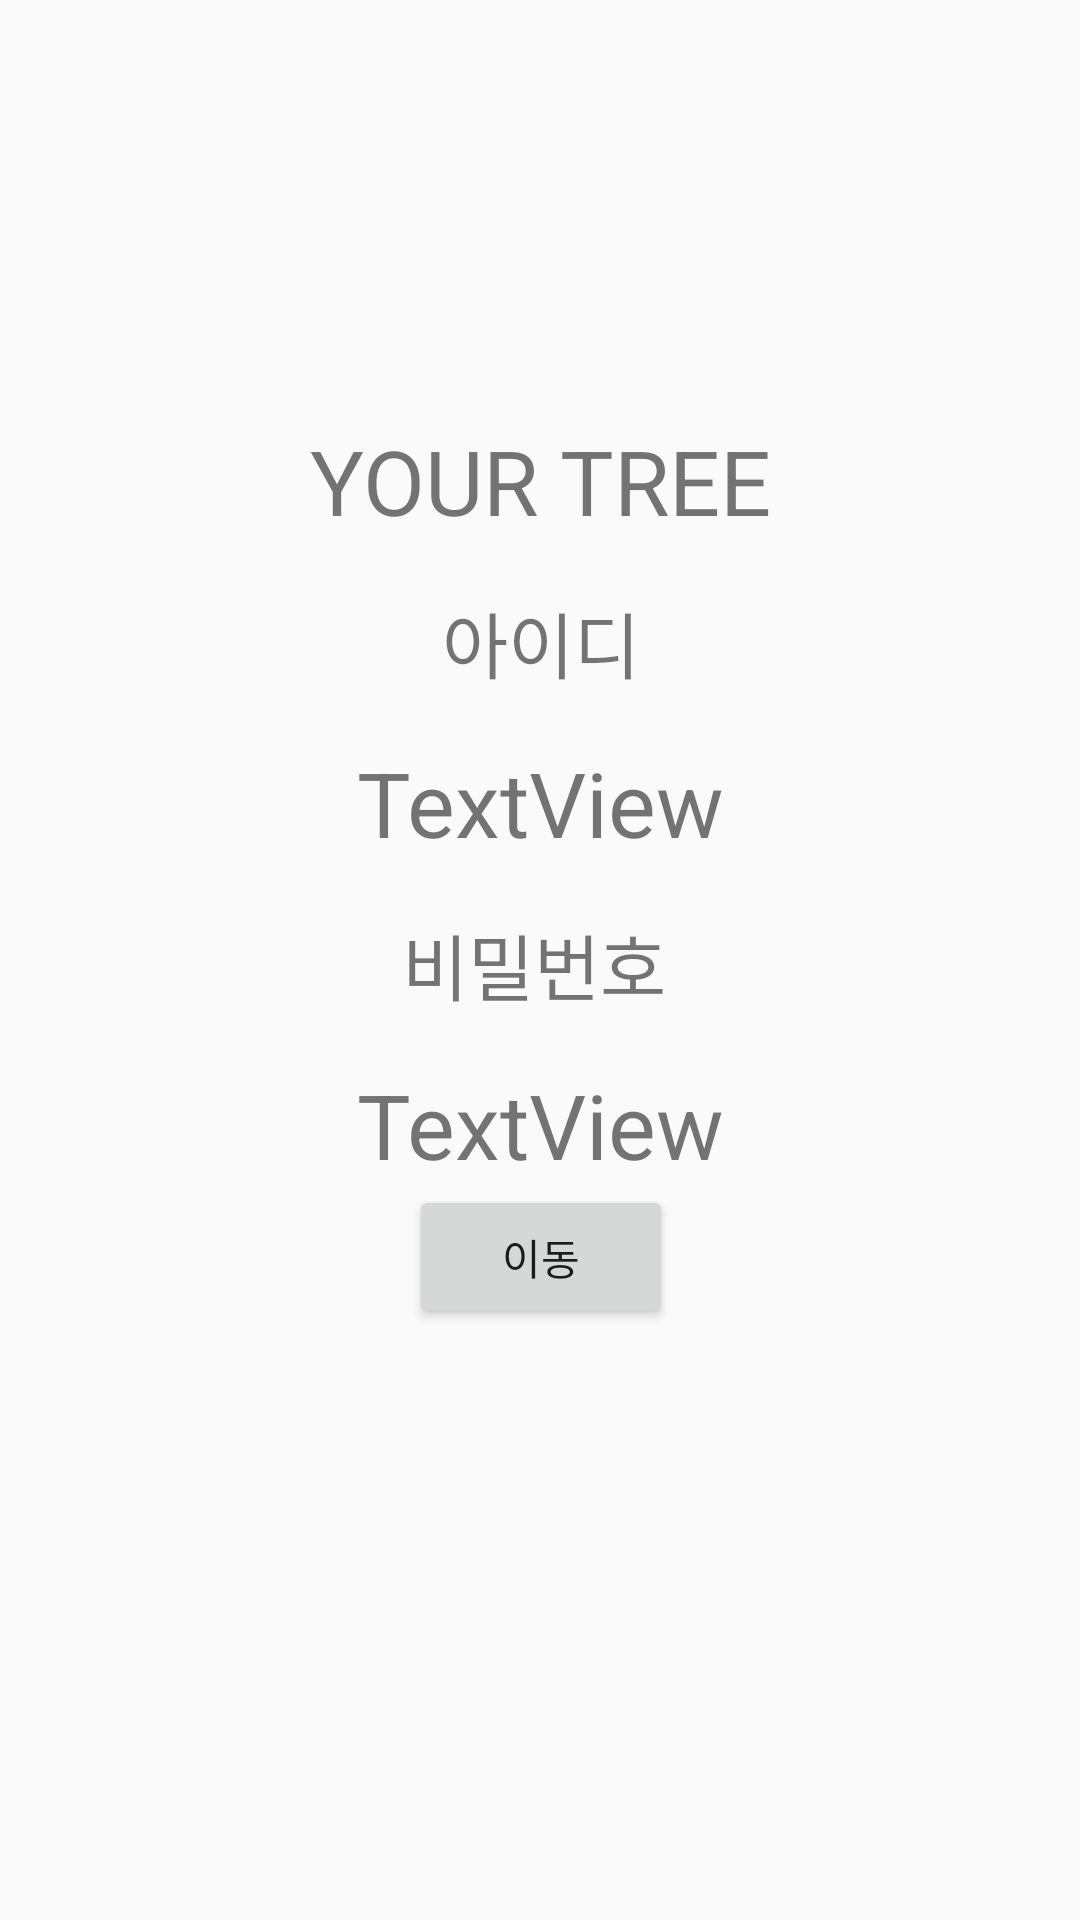

Here is an Android app screen rendered from its layout file. Give the layout XML and the strings, colors and styles it references.
<!-- AndroidManifest.xml: application theme AppTheme.NoActionBar -->
<!-- res/layout/activity_login_success.xml -->
<?xml version="1.0" encoding="utf-8"?>
<androidx.constraintlayout.widget.ConstraintLayout xmlns:android="http://schemas.android.com/apk/res/android"
    xmlns:app="http://schemas.android.com/apk/res-auto"
    xmlns:tools="http://schemas.android.com/tools"
    android:layout_width="match_parent"
    android:layout_height="match_parent"
    tools:context=".login_success">

    <TextView
        android:id="@+id/textView"
        android:layout_width="wrap_content"
        android:layout_height="wrap_content"
        android:layout_marginStart="8dp"
        android:layout_marginTop="140dp"
        android:layout_marginEnd="8dp"
        android:text="YOUR TREE"
        android:textSize="30sp"
        app:layout_constraintEnd_toEndOf="parent"
        app:layout_constraintStart_toStartOf="parent"
        app:layout_constraintTop_toTopOf="parent" />

    <TextView
        android:id="@+id/textView2"
        android:layout_width="wrap_content"
        android:layout_height="wrap_content"
        android:layout_marginStart="8dp"
        android:layout_marginTop="16dp"
        android:layout_marginEnd="8dp"
        android:text="아이디"
        android:textSize="24sp"
        app:layout_constraintEnd_toEndOf="parent"
        app:layout_constraintHorizontal_bias="0.501"
        app:layout_constraintStart_toStartOf="parent"
        app:layout_constraintTop_toBottomOf="@+id/textView" />

    <TextView
        android:id="@+id/tv_id"
        android:layout_width="wrap_content"
        android:layout_height="wrap_content"
        android:layout_marginStart="8dp"
        android:layout_marginTop="16dp"
        android:layout_marginEnd="8dp"
        android:text="TextView"
        android:textSize="30sp"
        app:layout_constraintEnd_toEndOf="parent"
        app:layout_constraintHorizontal_bias="0.501"
        app:layout_constraintStart_toStartOf="parent"
        app:layout_constraintTop_toBottomOf="@+id/textView2" />

    <TextView
        android:id="@+id/textView4"
        android:layout_width="92dp"
        android:layout_height="35dp"
        android:layout_marginStart="8dp"
        android:layout_marginTop="16dp"
        android:layout_marginEnd="8dp"
        android:text="비밀번호"
        android:textSize="24sp"
        app:layout_constraintEnd_toEndOf="parent"
        app:layout_constraintStart_toStartOf="parent"
        app:layout_constraintTop_toBottomOf="@+id/tv_id" />

    <TextView
        android:id="@+id/tv_pass"
        android:layout_width="wrap_content"
        android:layout_height="wrap_content"
        android:layout_marginStart="8dp"
        android:layout_marginTop="16dp"
        android:layout_marginEnd="8dp"
        android:text="TextView"
        android:textSize="30sp"
        app:layout_constraintEnd_toEndOf="parent"
        app:layout_constraintHorizontal_bias="0.501"
        app:layout_constraintStart_toStartOf="parent"
        app:layout_constraintTop_toBottomOf="@+id/textView4" />

    <Button
        android:id="@+id/btn_go"
        android:layout_width="wrap_content"
        android:layout_height="wrap_content"
        android:text="이동"
        app:layout_constraintEnd_toEndOf="@+id/tv_pass"
        app:layout_constraintStart_toStartOf="@+id/tv_pass"
        app:layout_constraintTop_toBottomOf="@+id/tv_pass" />
</androidx.constraintlayout.widget.ConstraintLayout>
<!-- resources referenced by this layout -->
<resources>
  <style name="AppTheme.NoActionBar">
          <item name="windowActionBar">false</item>
          <item name="windowNoTitle">true</item>
      </style>
</resources>
